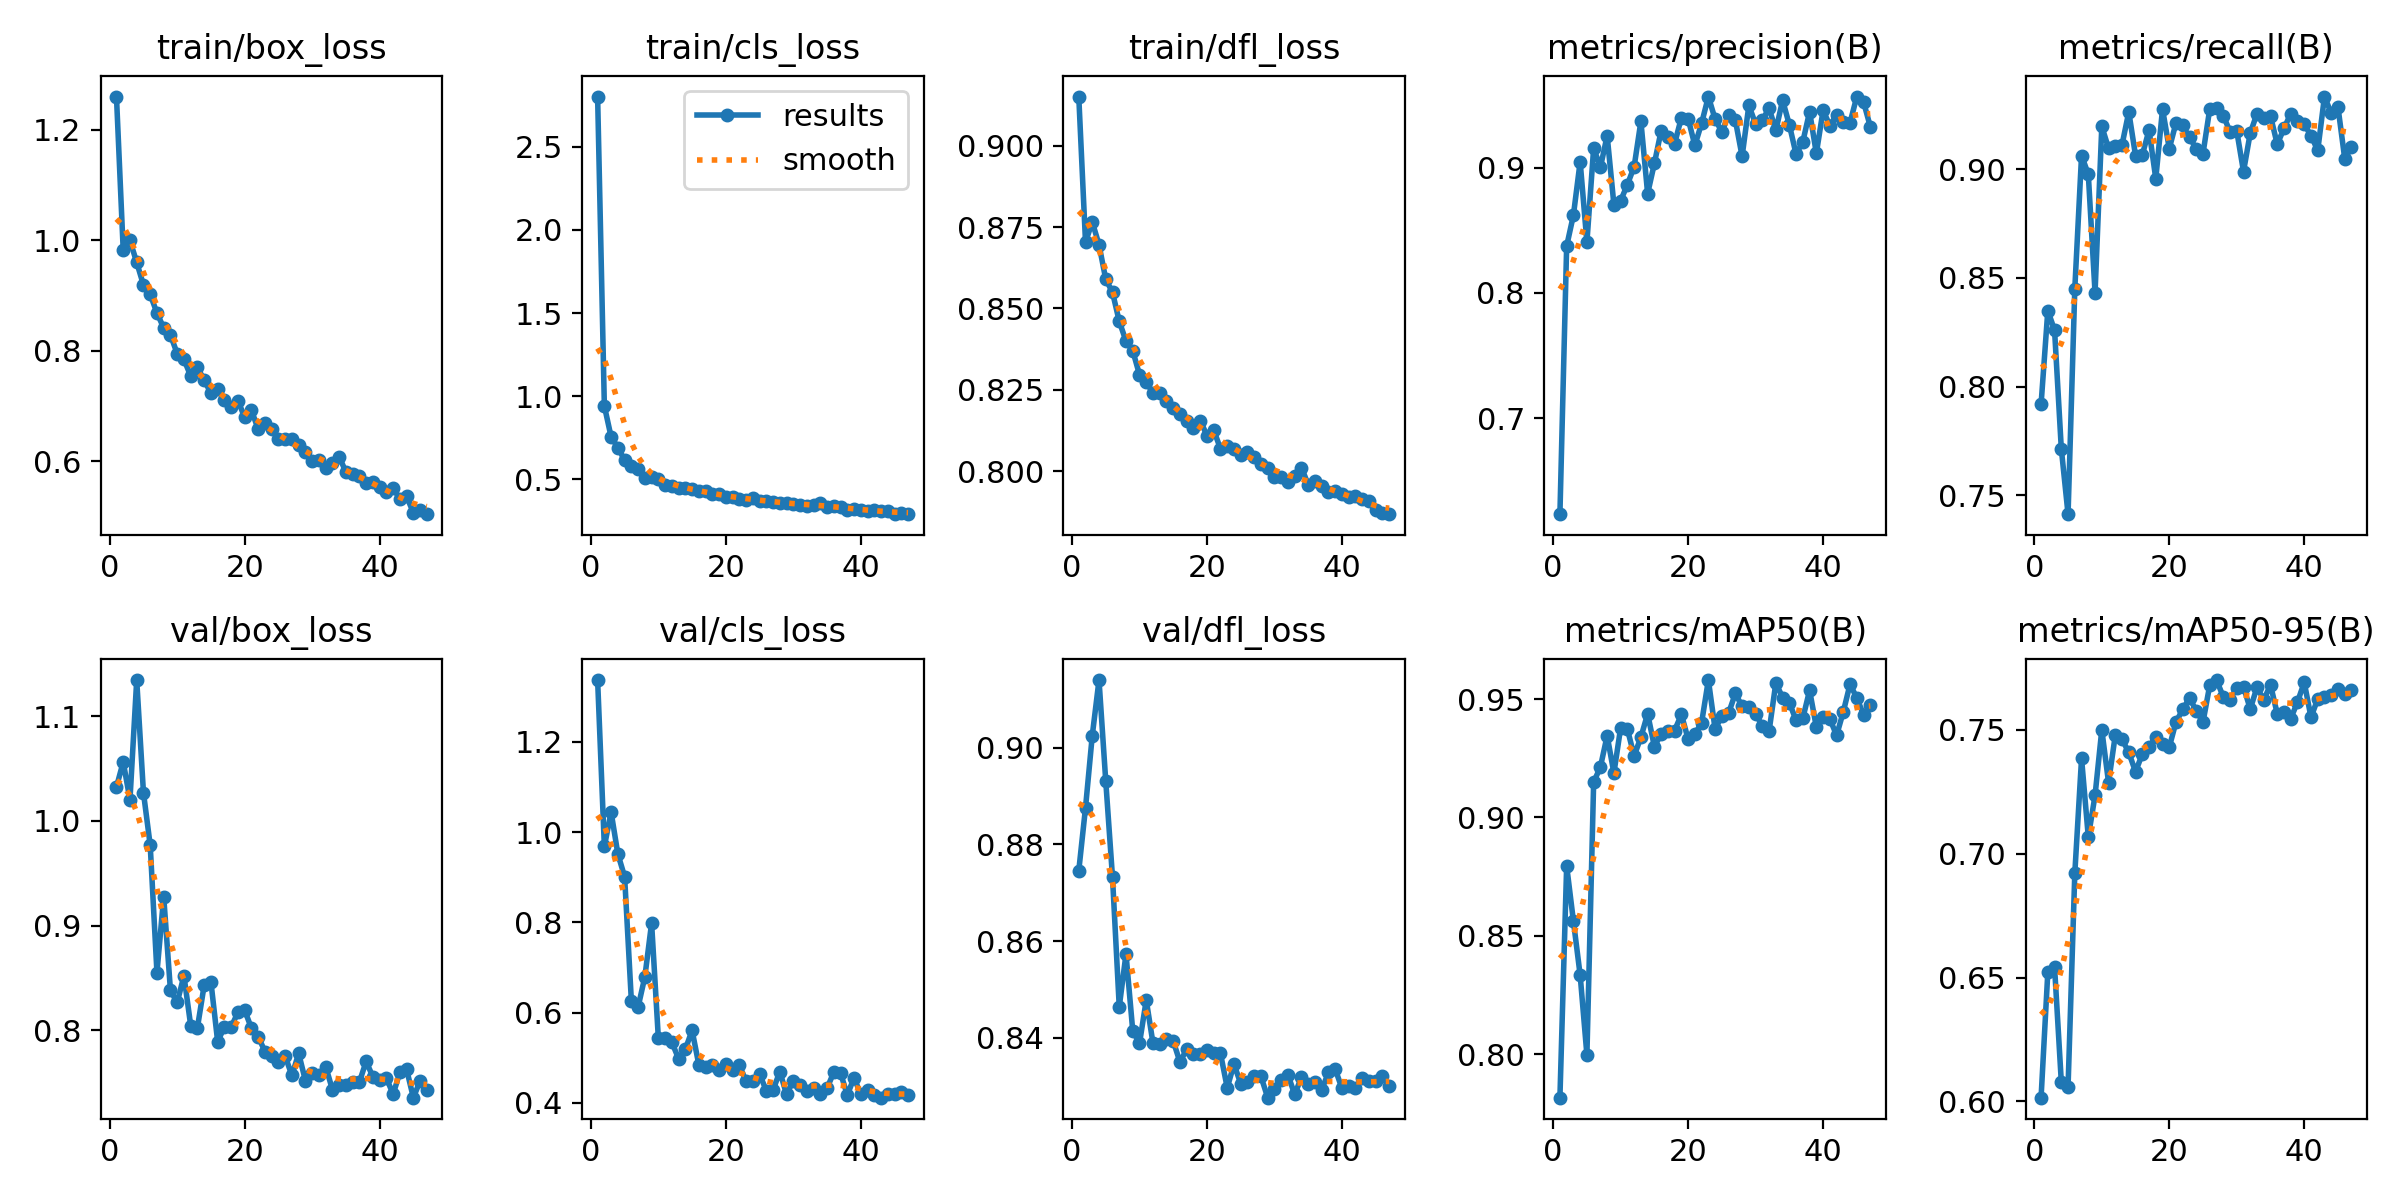

Values plotted in this chart, from the file beside it:
epoch, time, train/box_loss, train/cls_loss, train/dfl_loss, metrics/precision(B), metrics/recall(B), metrics/mAP50(B), metrics/mAP50-95(B), val/box_loss, val/cls_loss, val/dfl_loss, lr/pg0, lr/pg1, lr/pg2
1, 33.98, 1.26, 2.802, 0.9151, 0.6233, 0.7918, 0.7816, 0.6015, 1.032, 1.337, 0.8746, 0.0003608, 0.0003608, 0.0003608
2, 67.49, 0.9819, 0.9417, 0.8704, 0.8374, 0.8349, 0.8795, 0.6521, 1.056, 0.9681, 0.8876, 0.0007239, 0.0007239, 0.0007239
3, 99.87, 0.9995, 0.7559, 0.8766, 0.862, 0.8259, 0.8562, 0.6543, 1.02, 1.044, 0.9025, 0.00108, 0.00108, 0.00108
4, 132.4, 0.9598, 0.6918, 0.8696, 0.9047, 0.7714, 0.8334, 0.6079, 1.135, 0.9515, 0.914, 0.001078, 0.001078, 0.001078
5, 164.8, 0.919, 0.6155, 0.8589, 0.8405, 0.7413, 0.7997, 0.606, 1.027, 0.9013, 0.8931, 0.001067, 0.001067, 0.001067
6, 196.4, 0.9019, 0.5789, 0.8549, 0.9156, 0.845, 0.9149, 0.6921, 0.9767, 0.6265, 0.8732, 0.001056, 0.001056, 0.001056
7, 228.3, 0.8682, 0.5615, 0.846, 0.9002, 0.9063, 0.9213, 0.7385, 0.8551, 0.6124, 0.8464, 0.001045, 0.001045, 0.001045
8, 261.2, 0.8411, 0.5103, 0.84, 0.9255, 0.8977, 0.9345, 0.7068, 0.9276, 0.6792, 0.8573, 0.001034, 0.001034, 0.001034
9, 292.8, 0.8285, 0.5136, 0.837, 0.8705, 0.8431, 0.9187, 0.7236, 0.8379, 0.7984, 0.8414, 0.001023, 0.001023, 0.001023
10, 324.3, 0.7946, 0.5039, 0.8296, 0.8736, 0.9197, 0.9379, 0.7501, 0.8265, 0.5434, 0.8388, 0.001012, 0.001012, 0.001012
11, 357, 0.7842, 0.4648, 0.8273, 0.8864, 0.9097, 0.9373, 0.7288, 0.852, 0.5433, 0.8478, 0.001001, 0.001001, 0.001001
12, 388.5, 0.7541, 0.4577, 0.8241, 0.9007, 0.9107, 0.926, 0.7479, 0.8045, 0.5346, 0.8389, 0.00099, 0.00099, 0.00099
13, 419.9, 0.7698, 0.4506, 0.824, 0.9369, 0.9113, 0.9339, 0.7462, 0.8025, 0.4979, 0.8388, 0.000979, 0.000979, 0.000979
14, 451.6, 0.7466, 0.4513, 0.8214, 0.8792, 0.9264, 0.9438, 0.7409, 0.8431, 0.5189, 0.8397, 0.000968, 0.000968, 0.000968
15, 483.1, 0.723, 0.4413, 0.8194, 0.9034, 0.9062, 0.9299, 0.7331, 0.8461, 0.5608, 0.8393, 0.000957, 0.000957, 0.000957
16, 514.5, 0.7301, 0.4299, 0.8176, 0.9294, 0.9065, 0.9353, 0.7403, 0.7889, 0.4844, 0.835, 0.000946, 0.000946, 0.000946
17, 546, 0.7103, 0.4298, 0.8155, 0.9246, 0.918, 0.9365, 0.7431, 0.8034, 0.4806, 0.8377, 0.000935, 0.000935, 0.000935
18, 577.1, 0.6987, 0.4098, 0.8132, 0.9192, 0.8956, 0.9367, 0.7472, 0.803, 0.4848, 0.8366, 0.000924, 0.000924, 0.000924
19, 608.5, 0.7097, 0.4111, 0.8155, 0.9398, 0.9277, 0.9435, 0.7443, 0.8171, 0.4726, 0.8367, 0.000913, 0.000913, 0.000913
20, 639.7, 0.6792, 0.3954, 0.8109, 0.9391, 0.9095, 0.9331, 0.7431, 0.8192, 0.4861, 0.8374, 0.000902, 0.000902, 0.000902
21, 671.1, 0.6927, 0.3946, 0.8126, 0.9177, 0.9214, 0.9352, 0.7533, 0.8018, 0.4739, 0.8368, 0.000891, 0.000891, 0.000891
22, 703.2, 0.6574, 0.3829, 0.8069, 0.9355, 0.9201, 0.9401, 0.7583, 0.794, 0.4835, 0.8368, 0.00088, 0.00088, 0.00088
23, 735.9, 0.6682, 0.3782, 0.8076, 0.9567, 0.9147, 0.958, 0.763, 0.7796, 0.4482, 0.8297, 0.000869, 0.000869, 0.000869
24, 768.7, 0.6581, 0.391, 0.8069, 0.9387, 0.9094, 0.9372, 0.7577, 0.7756, 0.4495, 0.8345, 0.000858, 0.000858, 0.000858
25, 800.5, 0.6392, 0.3705, 0.8051, 0.9285, 0.9072, 0.943, 0.7532, 0.7695, 0.4637, 0.8305, 0.000847, 0.000847, 0.000847
26, 832.8, 0.64, 0.3718, 0.8057, 0.9422, 0.9278, 0.9441, 0.7681, 0.7752, 0.4271, 0.8308, 0.000836, 0.000836, 0.000836
27, 866.2, 0.6402, 0.3671, 0.8043, 0.9379, 0.9283, 0.9524, 0.7702, 0.7568, 0.4286, 0.832, 0.000825, 0.000825, 0.000825
28, 898.2, 0.6289, 0.3609, 0.8022, 0.909, 0.9247, 0.9469, 0.7634, 0.7779, 0.4693, 0.832, 0.000814, 0.000814, 0.000814
29, 930, 0.6167, 0.3563, 0.8011, 0.9496, 0.9173, 0.9465, 0.7623, 0.7518, 0.4191, 0.8276, 0.000803, 0.000803, 0.000803
30, 961.4, 0.5994, 0.3508, 0.7983, 0.9348, 0.9176, 0.9436, 0.767, 0.7589, 0.4494, 0.8293, 0.000792, 0.000792, 0.000792
31, 993, 0.6016, 0.349, 0.7982, 0.938, 0.8989, 0.9388, 0.7675, 0.7573, 0.4407, 0.8314, 0.000781, 0.000781, 0.000781
32, 1025, 0.5871, 0.3428, 0.7968, 0.9474, 0.9167, 0.9365, 0.7584, 0.7653, 0.4263, 0.8323, 0.00077, 0.00077, 0.00077
33, 1057, 0.5963, 0.3465, 0.7986, 0.9297, 0.9256, 0.9569, 0.7673, 0.7433, 0.433, 0.8283, 0.000759, 0.000759, 0.000759
34, 1088, 0.6082, 0.3592, 0.8011, 0.9538, 0.9236, 0.9506, 0.7621, 0.7479, 0.4199, 0.8319, 0.000748, 0.000748, 0.000748
35, 1120, 0.5804, 0.3341, 0.7958, 0.9342, 0.9245, 0.9485, 0.7682, 0.748, 0.4326, 0.8305, 0.000737, 0.000737, 0.000737
36, 1151, 0.5761, 0.3424, 0.7969, 0.9106, 0.9115, 0.941, 0.7565, 0.7505, 0.468, 0.8309, 0.000726, 0.000726, 0.000726
37, 1183, 0.5726, 0.3336, 0.7954, 0.9207, 0.9188, 0.9419, 0.7571, 0.7505, 0.4663, 0.8292, 0.000715, 0.000715, 0.000715
38, 1214, 0.5599, 0.3191, 0.7936, 0.9446, 0.9256, 0.9537, 0.7546, 0.7701, 0.4175, 0.8328, 0.000704, 0.000704, 0.000704
39, 1246, 0.5629, 0.3245, 0.794, 0.9114, 0.9223, 0.9382, 0.7613, 0.7554, 0.4557, 0.8335, 0.000693, 0.000693, 0.000693
40, 1277, 0.5524, 0.3162, 0.793, 0.9458, 0.9206, 0.9425, 0.7692, 0.7521, 0.419, 0.8296, 0.000682, 0.000682, 0.000682
41, 1309, 0.544, 0.3111, 0.7921, 0.9336, 0.9155, 0.9417, 0.7551, 0.7544, 0.4279, 0.83, 0.000671, 0.000671, 0.000671
42, 1341, 0.5516, 0.3164, 0.7922, 0.9423, 0.9086, 0.9347, 0.7625, 0.7388, 0.4181, 0.8296, 0.00066, 0.00066, 0.00066
43, 1372, 0.5312, 0.3095, 0.7916, 0.9365, 0.9335, 0.9447, 0.7635, 0.7599, 0.4116, 0.8316, 0.000649, 0.000649, 0.000649
44, 1404, 0.5361, 0.3109, 0.7908, 0.936, 0.9258, 0.9564, 0.7643, 0.7625, 0.4194, 0.831, 0.000638, 0.000638, 0.000638
45, 1435, 0.5065, 0.2941, 0.788, 0.9568, 0.9286, 0.9504, 0.7664, 0.7355, 0.4208, 0.8311, 0.000627, 0.000627, 0.000627
46, 1467, 0.5123, 0.3001, 0.7871, 0.9524, 0.9049, 0.9434, 0.7645, 0.7517, 0.4231, 0.8321, 0.000616, 0.000616, 0.000616
47, 1498, 0.504, 0.2912, 0.7868, 0.9327, 0.91, 0.9474, 0.7663, 0.7432, 0.4166, 0.83, 0.0006051, 0.0006051, 0.0006051
